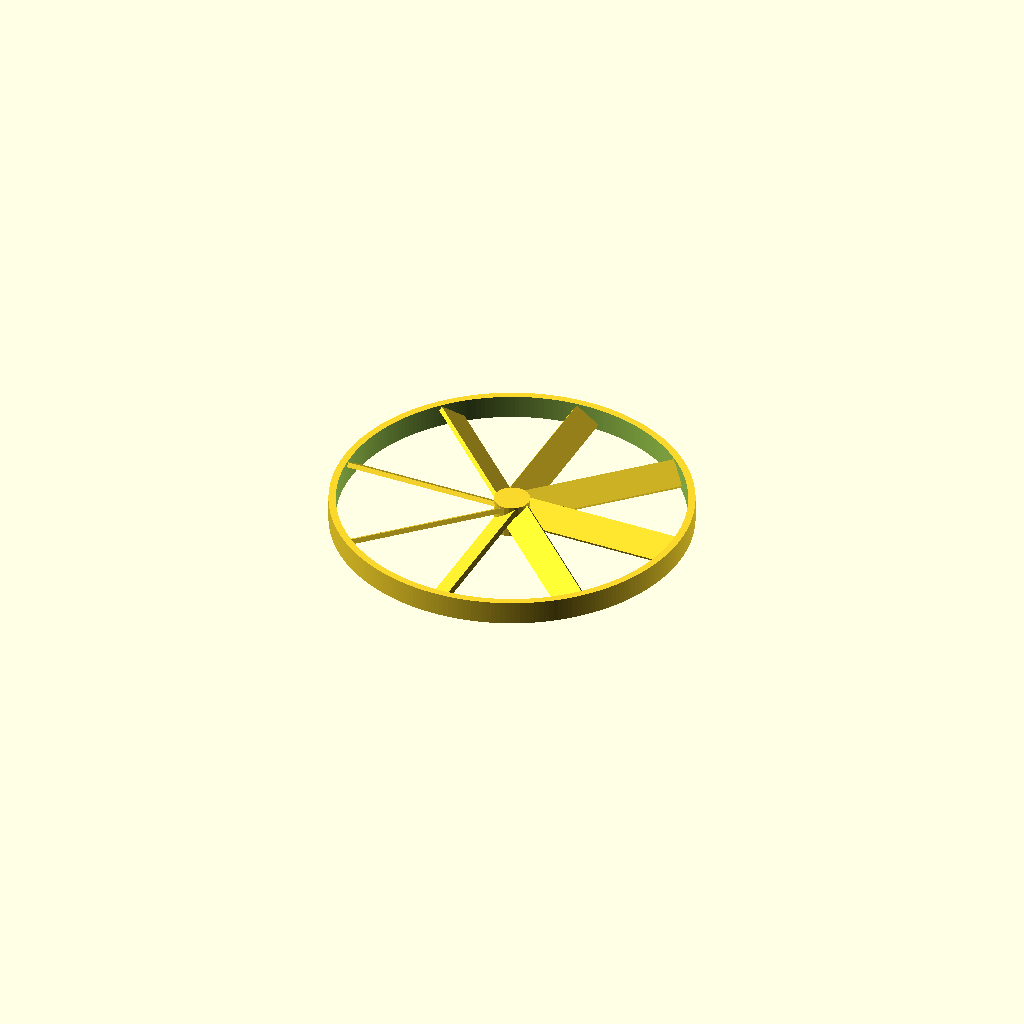
Cell 1: rendered with the file's own defaults.
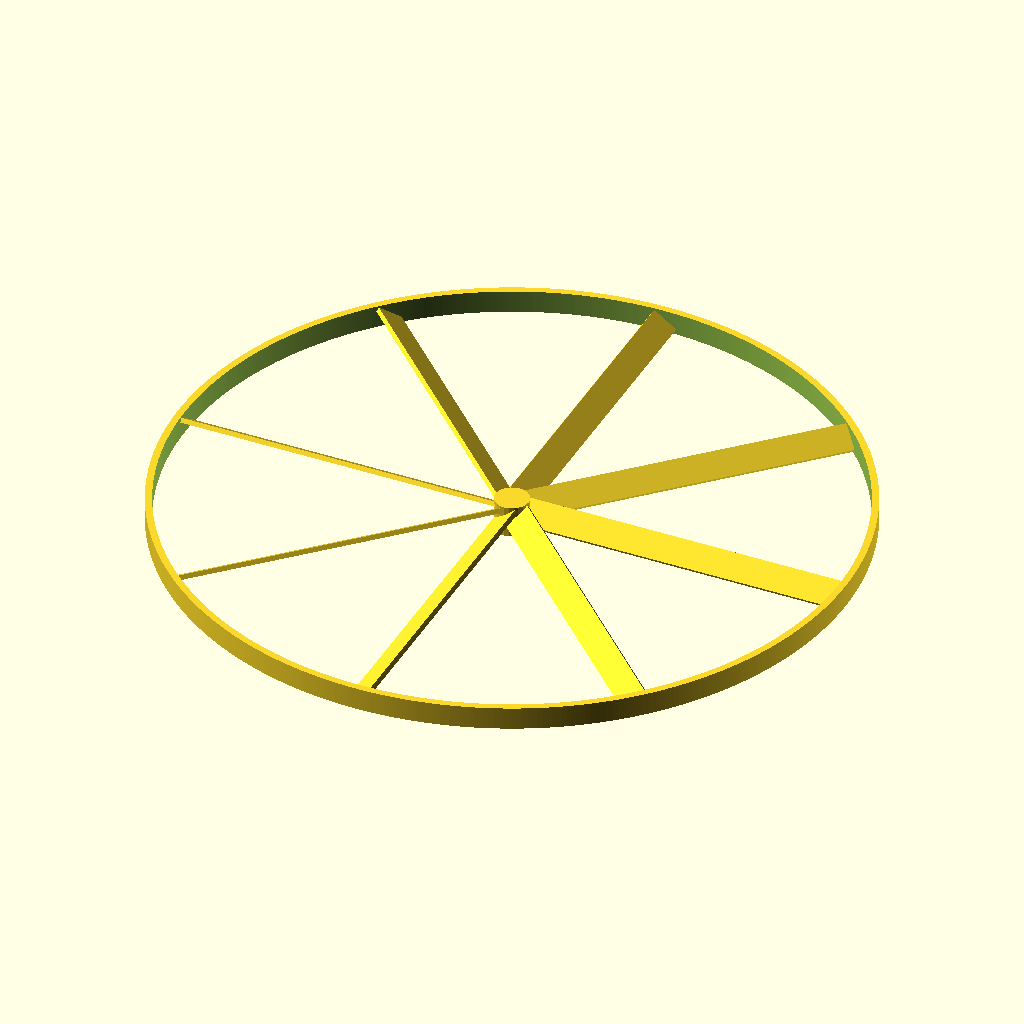
Cell 2: the same model with propD = 300.
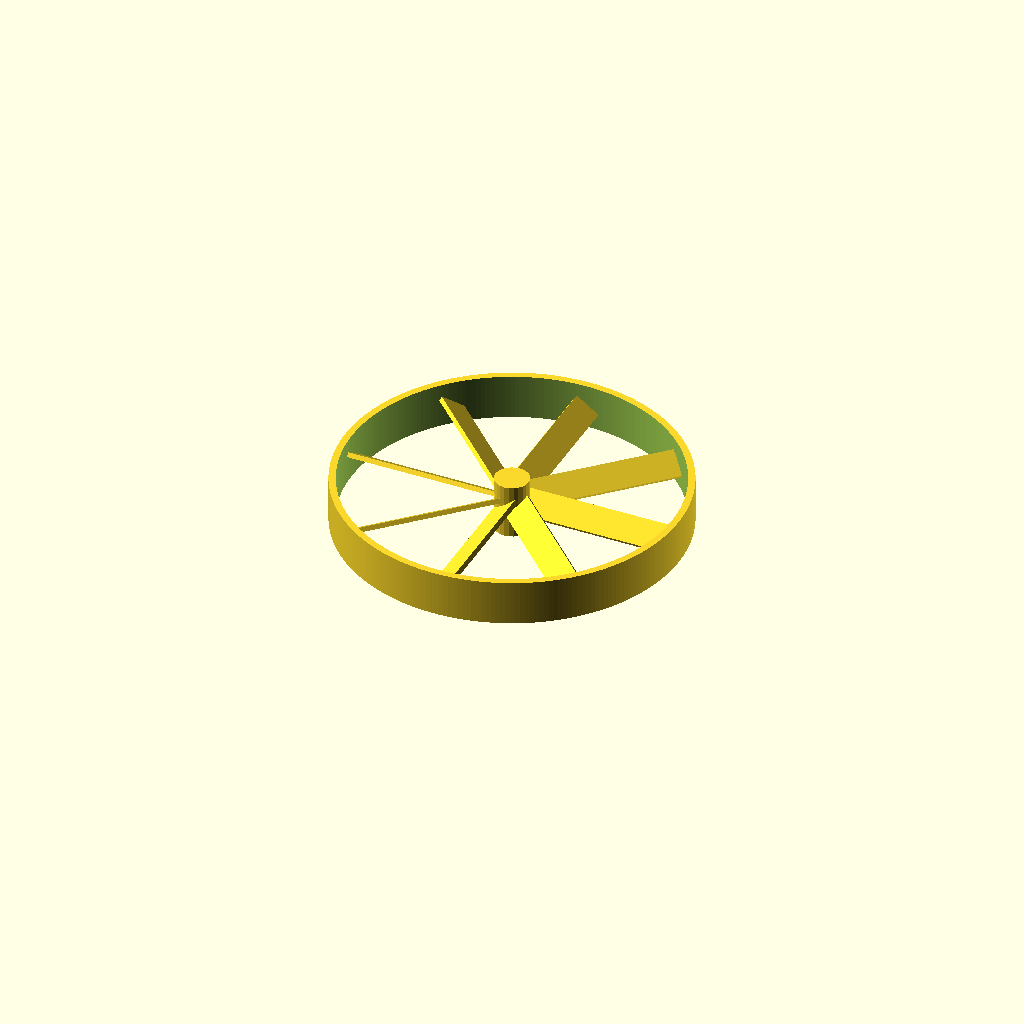
Cell 3 — propZ set to 20, the other parameters unchanged.
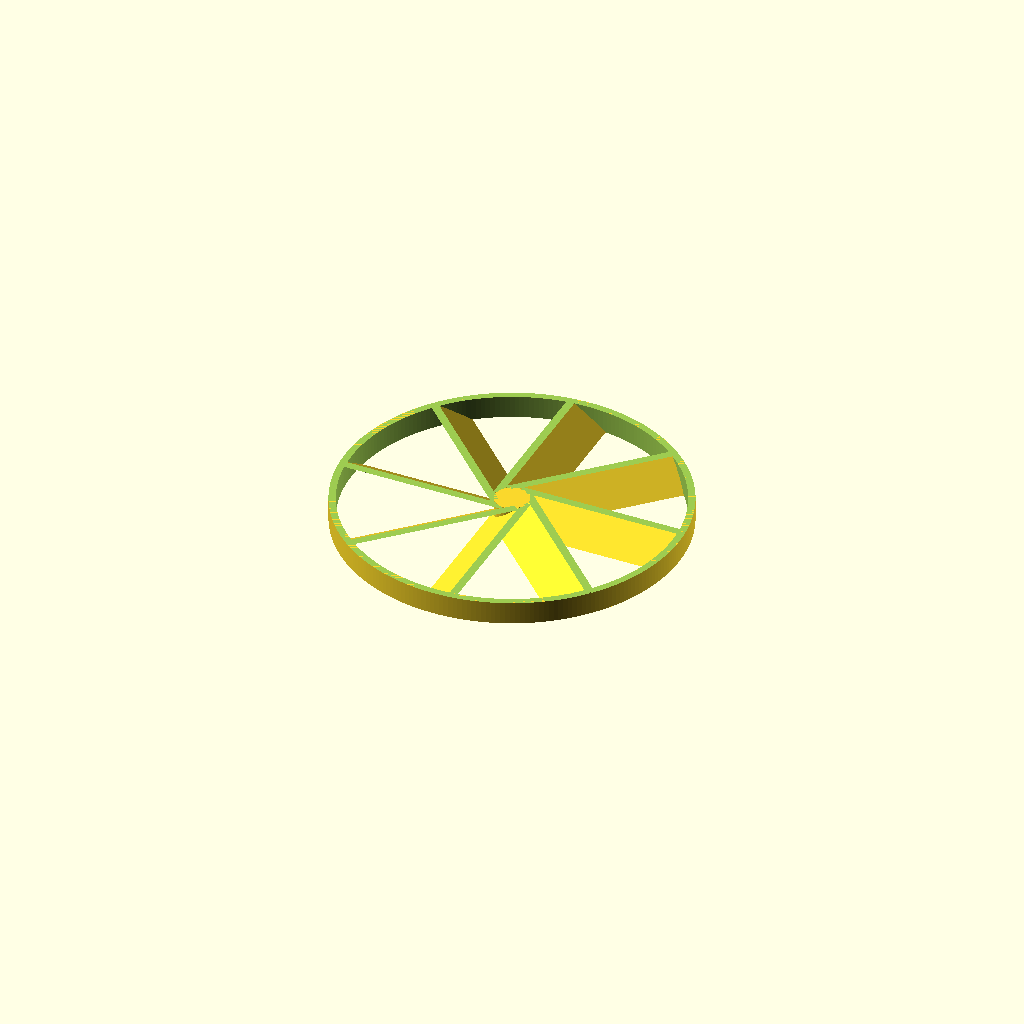
Cell 4 — propBladeW set to 12, the other parameters unchanged.
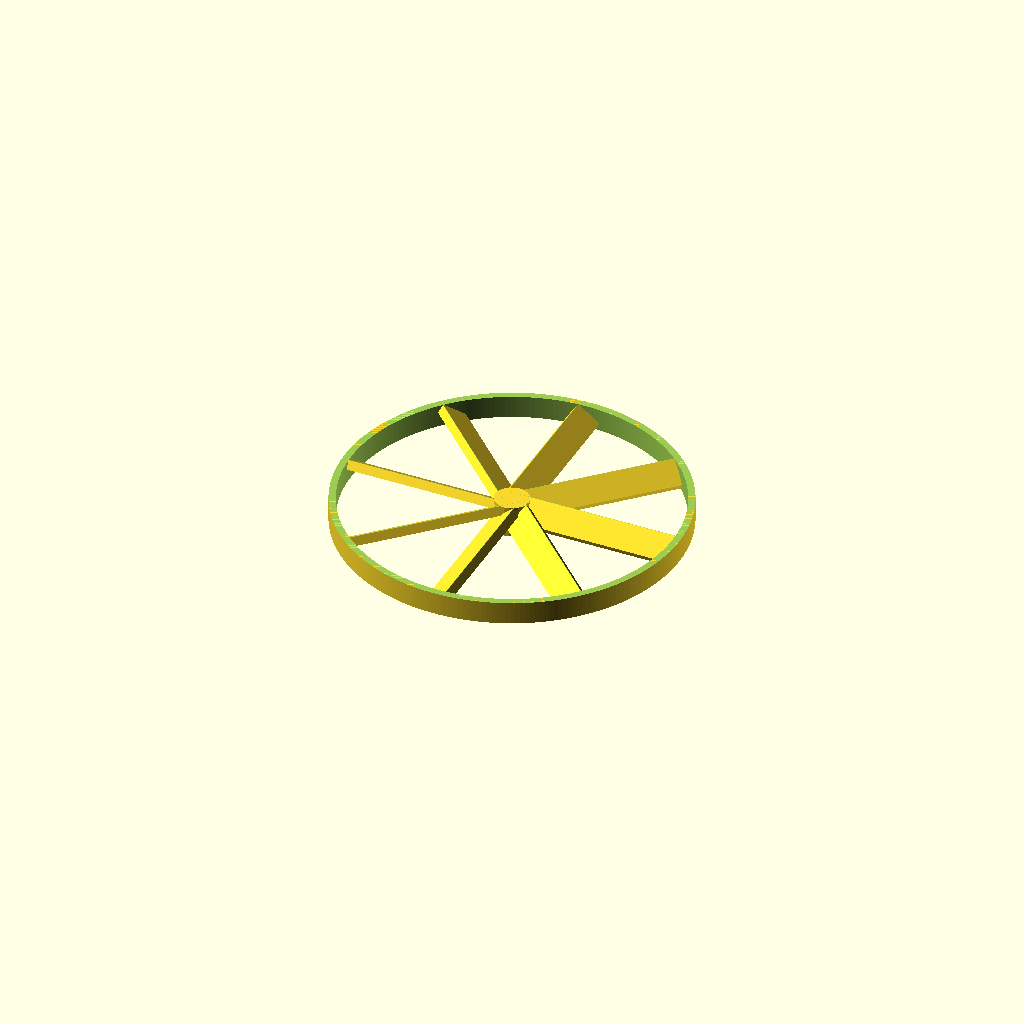
Cell 5: propBladeT = 4 (everything else at default).
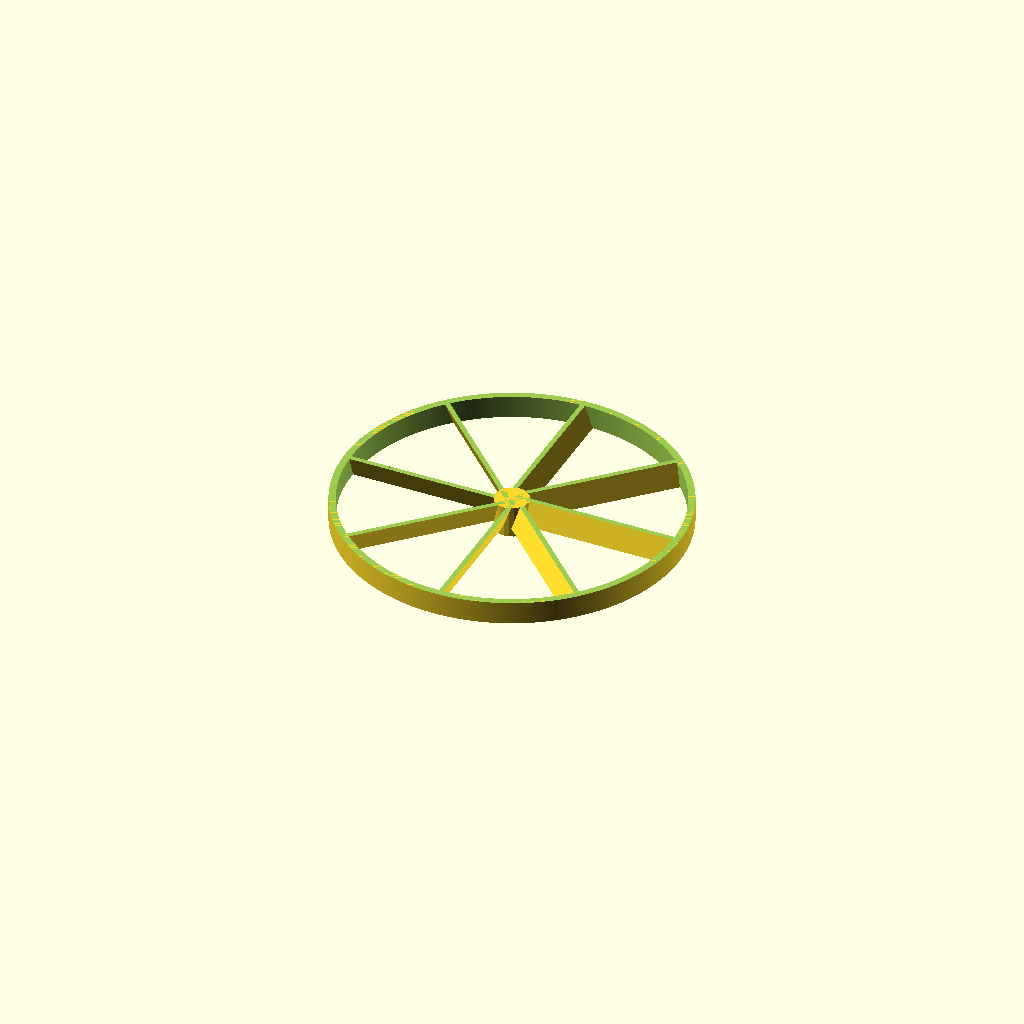
Cell 6 — propBladeP set to 70, the other parameters unchanged.
One fixed orthographic camera (rotation 55°, 0°, 25°; colour scheme Cornfield) for every cell.
The OpenSCAD source (inputs/thingiverse/files/thing-1364891/files/propeller.scad):
//propeller module
//test angles and prop sizes for best flight

propD=150;          //outside diameter
propZ=10;            //prop deapth in Z
propBladeW=6;       //prop width, if less than propZ it will not trim
propBladeT=2;       //prop thickness
propBladeP=35;      //prop pitch angle from horizontal
propBladeNum=8;     //number of blades around z axis
ringT=1.5;            //thickness of the outer ring
centerD=15;         //center post diameter
centerHole=8;       //hole for pencil or dowel etc.
centerPost=4;       //additional post height for proper attachment

propR=propD/2;      //prop radius
centerR=centerD/2;  //center post radius

$fa=0.1;


//module for prop with or without outer ring
propeller(true);



module propeller(ring=true)
{
    if (ring==true)
    {
        //outer Ring
        difference()
        {
            //outer diameter of ring
            cylinder(r=propR, h=propZ);
            //inner diameter of ring
            cylinder(r=propR-2*ringT, h=3*propZ, center=true);
        }

        //removes the hole from center and blade edges
        difference()    
        {
            union()
            {
                //rotates blades  around z axis evenly
                for (i= [0 : 360/propBladeNum : 360])   
                {
                    rotate(i)
                        //positions the blade centered on starting x axis
                        translate([propR/2, 0, propZ/2])    
                        difference()
                        {
                            //prop pitch angle from horizontal 
                            rotate([propBladeP, 0, 0])   
                            //prop 
                            cube([propR-ringT, propBladeW*2, propBladeT], center=true);           
                            //blade trim planes
                            union() 
                            {
                                //top trim plane
                                translate([-propD/2, -propD/2, propZ/2])
                                cube([propD, propD, 10]);
                                
                                //bottom trim plane
                                translate([-propD/2, -propD/2, -(propZ/2+10)])
                                cube([propD, propD, 10]);
                                
                            }
                        }
                }
                //Center post
                translate([0, 0, -centerPost])
                cylinder(r=centerR, h=propZ+centerPost);
            }
            //center hole to remove
            translate([0, 0, -(centerPost+((centerD-centerHole)/2))])
            cylinder(r=centerHole/2, h=propZ+centerPost);
        }
        
    }
    else
                //removes the hole from center and blade edges
        difference()    
        {
            union()
            {
                //rotates blades  around z axis evenly
                for (i= [0 : 360/propBladeNum : 360])   
                {
                    rotate(i)
                        //positions the blade centered on starting x axis
                        translate([propR/2, 0, propZ/2])    
                        difference()
                        {
                            //prop pitch angle from horizontal 
                            rotate([propBladeP, 0, 0])   
                            //prop 
                            cube([propR-centerR, propBladeW*2, propBladeT], center=true);           
                            //blade trim planes
                            union() 
                            {
                                //top trim plane
                                translate([-propD/2, -propD/2, propZ/2])
                                cube([propD, propD, 10]);
                                
                                //bottom trim plane
                                translate([-propD/2, -propD/2, -(propZ/2+10)])
                                cube([propD, propD, 10]);
                            }
                        }
                }
                //Center post
                translate([0, 0, -centerPost])
                cylinder(r=centerR, h=propZ+centerPost);
            }
            //center hole to remove
            translate([0, 0, -(centerPost+((centerD-centerHole)/2))])
            cylinder(r=centerHole/2, h=propZ+centerPost);
        }
        
}
Parameter table extracted from the source (name, type, default, range or options):
propD: number, default 150
propZ: number, default 10
propBladeW: number, default 6
propBladeT: number, default 2
propBladeP: number, default 35
propBladeNum: number, default 8
ringT: number, default 1.5
centerD: number, default 15
centerHole: number, default 8
centerPost: number, default 4
